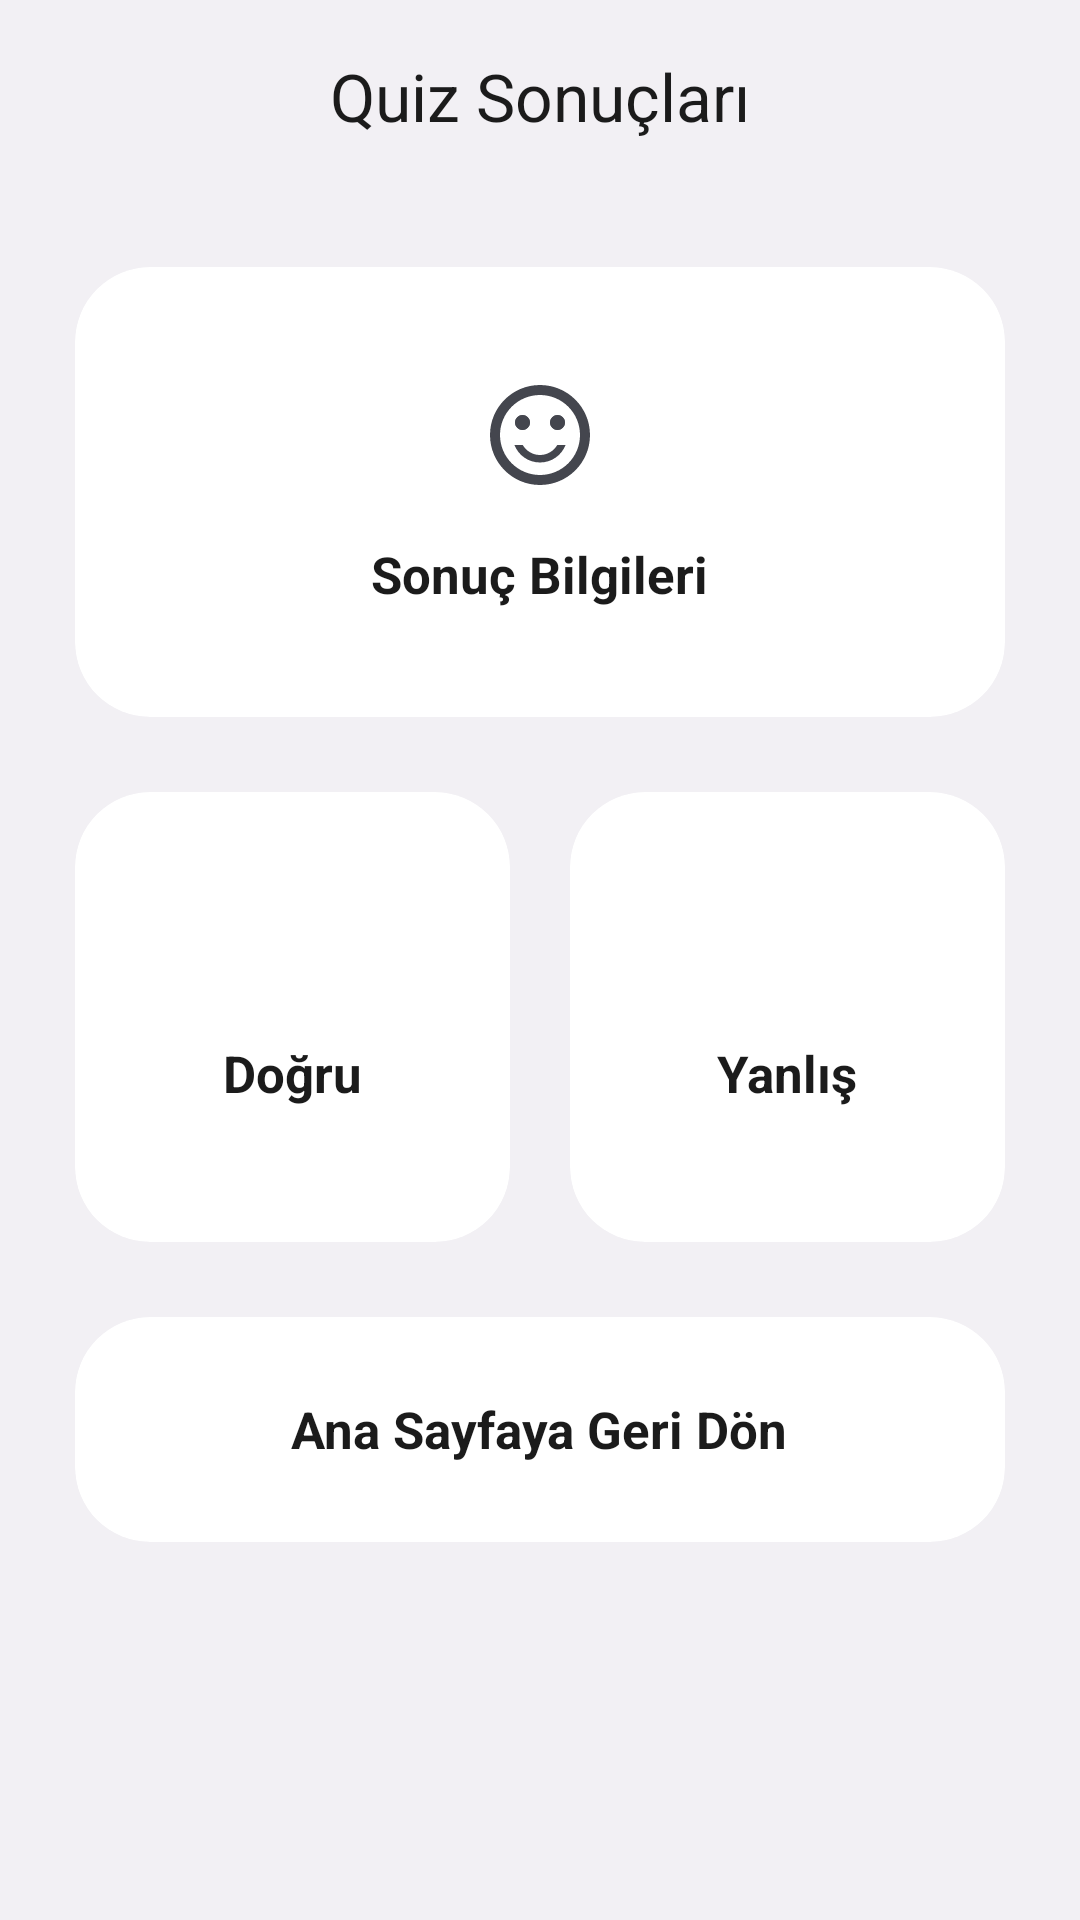

Produce the Android XML layout that renders to this screen, including the resource entries it uses.
<!-- AndroidManifest.xml: application theme QuizAppTheme -->
<!-- res/layout/fragment_result.xml -->
<?xml version="1.0" encoding="utf-8"?>
<layout xmlns:tools="http://schemas.android.com/tools"
    xmlns:android="http://schemas.android.com/apk/res/android"
    xmlns:app="http://schemas.android.com/apk/res-auto">
<LinearLayout
    android:layout_width="match_parent"
    android:layout_height="match_parent"
    android:background="@color/background"
    android:orientation="vertical"
    tools:context=".ui.result.ResultFragment">

    <com.google.android.material.appbar.AppBarLayout
        android:id="@+id/appbar"
        android:elevation="0dp"
        android:background="@color/background"
        android:layout_width="match_parent"
        android:layout_height="?attr/actionBarSize">
        <com.google.android.material.appbar.MaterialToolbar
            app:title="@string/result_fragment_appBarText"
            app:titleCentered="true"
            app:titleTextColor="@color/text_color"
            android:layout_width="match_parent"
            android:layout_height="match_parent"/>
    </com.google.android.material.appbar.AppBarLayout>

    <com.google.android.material.card.MaterialCardView
        app:cardBackgroundColor="@color/card_background"
        app:strokeWidth="0dp"
        app:cardCornerRadius="25dp"
        android:layout_marginEnd="25dp"
        android:layout_marginStart="25dp"
        android:layout_marginTop="25dp"
        android:layout_width="match_parent"
        android:layout_height="wrap_content">
        <LinearLayout
            android:gravity="center"
            android:orientation="vertical"
            android:layout_width="match_parent"
            android:layout_height="150dp"
            tools:ignore="UseCompoundDrawables">
            <ImageView
                android:id="@+id/resultImage"
                android:src="@drawable/ic_smile"
                android:layout_width="40dp"
                android:layout_height="40dp"
                tools:ignore="ContentDescription" />

            <TextView
                android:id="@+id/tv_result_info"
                android:layout_width="wrap_content"
                android:layout_height="wrap_content"
                android:layout_marginTop="15dp"
                android:text="@string/result_fragment_sonucSmileText"
                android:textColor="@color/text_color"
                android:textSize="17sp"
                android:textStyle="bold" />
        </LinearLayout>
    </com.google.android.material.card.MaterialCardView>

    <LinearLayout
        android:orientation="horizontal"
        android:weightSum="2"
        android:layout_width="match_parent"
        android:layout_height="wrap_content">
        <com.google.android.material.card.MaterialCardView
            app:cardBackgroundColor="@color/card_background"
            app:strokeWidth="0dp"
            app:cardCornerRadius="25dp"
            android:layout_marginEnd="10dp"
            android:layout_marginStart="25dp"
            android:layout_marginTop="25dp"
            android:layout_weight="1"
            android:layout_width="0dp"
            android:layout_height="match_parent">
            <LinearLayout
                android:gravity="center"
                android:orientation="vertical"
                android:layout_width="match_parent"
                android:layout_height="150dp">

                <ImageView
                    android:layout_width="40dp"
                    android:layout_height="40dp"
                    android:src="@drawable/ic_correct"
                    tools:ignore="ContentDescription,ImageContrastCheck" />
                <TextView
                    android:layout_marginTop="15dp"
                    android:textColor="@color/text_color"
                    android:textStyle="bold"
                    android:textSize="17sp"
                    android:text="@string/result_fragment_correctText"
                    android:layout_width="wrap_content"
                    android:layout_height="wrap_content"/>
                <TextView
                    android:id="@+id/tv_result_correct"
                    android:textColor="@color/text_secondery_color"
                    android:textSize="13sp"
                    android:layout_width="wrap_content"
                    android:layout_height="wrap_content"/>
            </LinearLayout>
        </com.google.android.material.card.MaterialCardView>
        <com.google.android.material.card.MaterialCardView
            app:cardBackgroundColor="@color/card_background"
            app:strokeWidth="0dp"
            app:cardCornerRadius="25dp"
            android:layout_marginEnd="25dp"
            android:layout_marginStart="10dp"
            android:layout_marginTop="25dp"
            android:layout_weight="1"
            android:layout_width="0dp"
            android:layout_height="match_parent">
            <LinearLayout
                android:gravity="center"
                android:orientation="vertical"
                android:layout_width="match_parent"
                android:layout_height="match_parent">
                <ImageView
                    android:src="@drawable/ic_wrong"
                    android:layout_width="40dp"
                    android:layout_height="40dp"
                    tools:ignore="ContentDescription" />
                <TextView
                    android:layout_marginTop="15dp"
                    android:textColor="@color/text_color"
                    android:textStyle="bold"
                    android:textSize="17sp"
                    android:text="@string/result_fragment_wrongText"
                    android:layout_width="wrap_content"
                    android:layout_height="wrap_content"/>
                <TextView
                    android:id="@+id/tv_result_wrong"
                    android:textColor="@color/text_secondery_color"
                    android:textSize="13sp"
                    android:layout_width="wrap_content"
                    android:layout_height="wrap_content"/>
            </LinearLayout>
        </com.google.android.material.card.MaterialCardView>
    </LinearLayout>

    <com.google.android.material.card.MaterialCardView
        android:id="@+id/returnHome"
        app:cardBackgroundColor="@color/card_background"
        app:strokeWidth="0dp"
        app:cardCornerRadius="25dp"
        android:layout_marginEnd="25dp"
        android:layout_marginStart="25dp"
        android:layout_marginTop="25dp"
        android:layout_width="match_parent"
        android:layout_height="wrap_content">
        <LinearLayout
            android:gravity="center"
            android:orientation="vertical"
            android:layout_width="match_parent"
            android:layout_height="75dp">
            <TextView
                android:id="@+id/tv_return_homepage"
                android:padding="15dp"
                android:textColor="@color/text_color"
                android:textStyle="bold"
                android:textSize="17sp"
                android:text="@string/result_fragment_returnHomeText"
                android:layout_width="wrap_content"
                android:layout_height="wrap_content"
                />
        </LinearLayout>
    </com.google.android.material.card.MaterialCardView>

</LinearLayout>
</layout>
<!-- resources referenced by this layout -->
<resources>
  <color name="background">#f2f0f4</color>
  <color name="card_background">#ffff</color>
  <color name="text_color">#1b1b1b</color>
  <color name="text_secondery_color">#44464e</color>
  <!-- drawable ic_smile (drawable) -->
  <vector android:height="24dp" android:tint="@color/text_secondery_color"
      android:viewportHeight="24" android:viewportWidth="24"
      android:width="24dp" xmlns:android="http://schemas.android.com/apk/res/android">
      <path android:fillColor="@android:color/white" android:pathData="M15.5,9.5m-1.5,0a1.5,1.5 0,1 1,3 0a1.5,1.5 0,1 1,-3 0"/>
      <path android:fillColor="@android:color/white" android:pathData="M8.5,9.5m-1.5,0a1.5,1.5 0,1 1,3 0a1.5,1.5 0,1 1,-3 0"/>
      <path android:fillColor="@android:color/white" android:pathData="M15.5,9.5m-1.5,0a1.5,1.5 0,1 1,3 0a1.5,1.5 0,1 1,-3 0"/>
      <path android:fillColor="@android:color/white" android:pathData="M8.5,9.5m-1.5,0a1.5,1.5 0,1 1,3 0a1.5,1.5 0,1 1,-3 0"/>
      <path android:fillColor="@android:color/white" android:pathData="M11.99,2C6.47,2 2,6.48 2,12s4.47,10 9.99,10C17.52,22 22,17.52 22,12S17.52,2 11.99,2zM12,20c-4.42,0 -8,-3.58 -8,-8s3.58,-8 8,-8 8,3.58 8,8 -3.58,8 -8,8zM12,17.5c2.33,0 4.32,-1.45 5.12,-3.5h-1.67c-0.69,1.19 -1.97,2 -3.45,2s-2.75,-0.81 -3.45,-2L6.88,14c0.8,2.05 2.79,3.5 5.12,3.5z"/>
  </vector>
  <string name="result_fragment_appBarText">Quiz Sonuçları</string>
  <string name="result_fragment_correctText">Doğru</string>
  <string name="result_fragment_returnHomeText">Ana Sayfaya Geri Dön</string>
  <string name="result_fragment_sonucSmileText">Sonuç Bilgileri</string>
  <string name="result_fragment_wrongText">Yanlış</string>
  <style name="QuizAppTheme" parent="Theme.Material3.Light.NoActionBar">
          <item name="colorPrimary">@color/white</item>
          <item name="colorPrimaryVariant">@color/white</item>
          <item name="colorOnPrimary">@color/white</item>
          <item name="colorSecondary">@color/teal_200</item>
          <item name="colorSecondaryVariant">@color/teal_700</item>
          <item name="colorOnSecondary">@color/black</item>
          <item name="colorSecondaryContainer">@color/white</item>
          <item name="android:statusBarColor" tools:targetApi="l">@color/background</item>
          <item name="android:windowLightStatusBar">true</item>
          <item name="android:navigationBarColor">@color/background</item>
          <item name="android:windowLightNavigationBar">true</item>
          <item name="textAppearanceTitleLarge">@style/TextAppearance.Material3.ActionBar.Title</item>
  
  
      </style>
  <color name="white">#FFFFFFFF</color>
  <color name="teal_200">#FF03DAC5</color>
  <color name="teal_700">#FF018786</color>
  <color name="black">#FF000000</color>
</resources>
